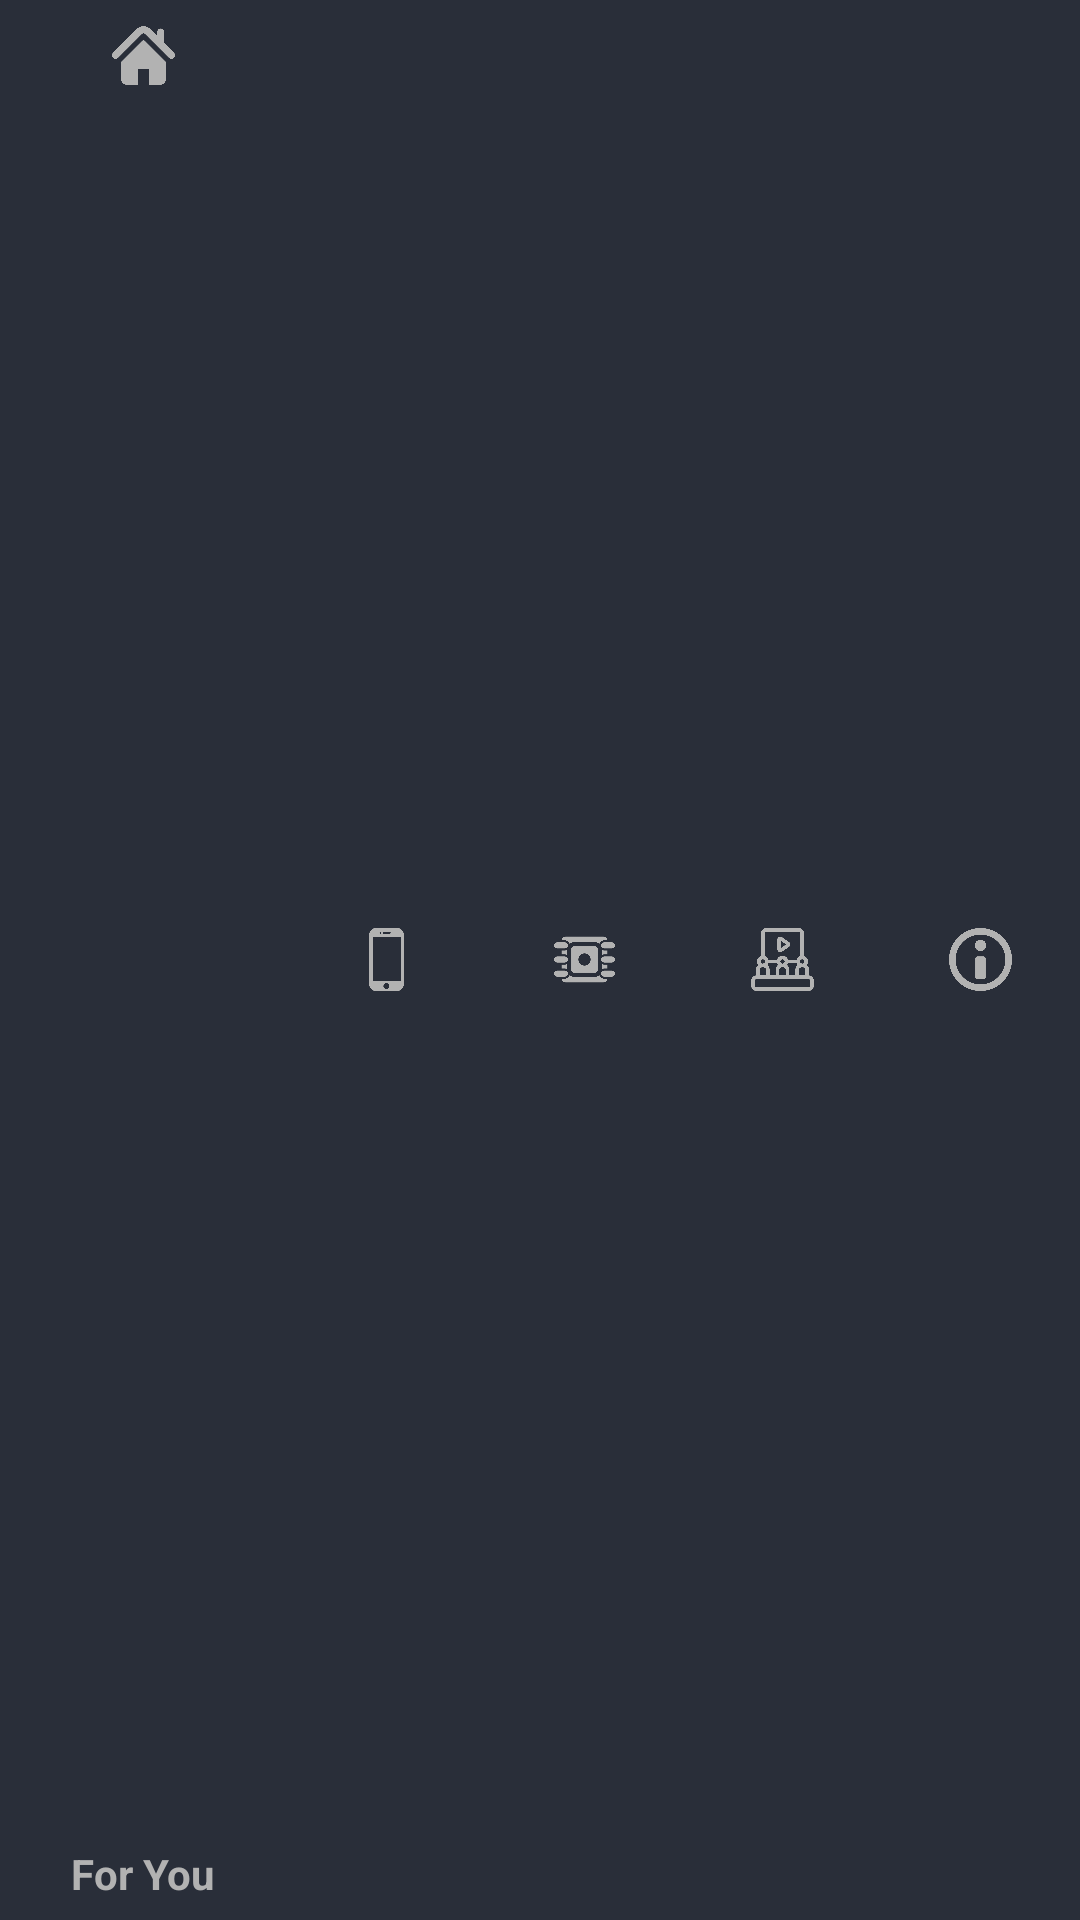

Write the Android layout XML for this screen, with the resource values it uses.
<!-- AndroidManifest.xml: application theme AppTheme -->
<!-- res/layout/element_bottom_navigation.xml -->
<?xml version="1.0" encoding="utf-8"?>
    <com.google.android.material.bottomnavigation.BottomNavigationView
        xmlns:android="http://schemas.android.com/apk/res/android"
        xmlns:app="http://schemas.android.com/apk/res-auto"
        android:id="@+id/navigation"
        app:layout_behavior="@string/hide_bottom_view_on_scroll_behavior"
        android:layout_gravity="bottom"
        android:layout_width="match_parent"
        android:layout_height="wrap_content"
        app:backgroundTint="@color/bgui"
        app:itemIconTint="@color/icon_silver"
        app:itemTextColor="@color/icon_silver"
        app:itemIconSize="@dimen/icon_bottom_nav"
        app:menu="@menu/navigation"
        />
<!-- resources referenced by this layout -->
<resources>
  <color name="bgui">#292E39</color>
  <color name="icon_silver">#B2B2B2</color>
  <dimen name="icon_bottom_nav">21dp</dimen>
  <style name="AppTheme" parent="Theme.AppCompat.Light.NoActionBar">
          
          <item name="colorPrimary">@color/colorPrimary</item>
          <item name="colorPrimaryDark">@color/colorPrimaryDark</item>
          <item name="colorAccent">@color/colorAccent</item>
      </style>
  <color name="colorPrimary">#292E39</color>
  <color name="colorPrimaryDark">#292E39</color>
  <color name="colorAccent">#4ECCA3</color>
</resources>
